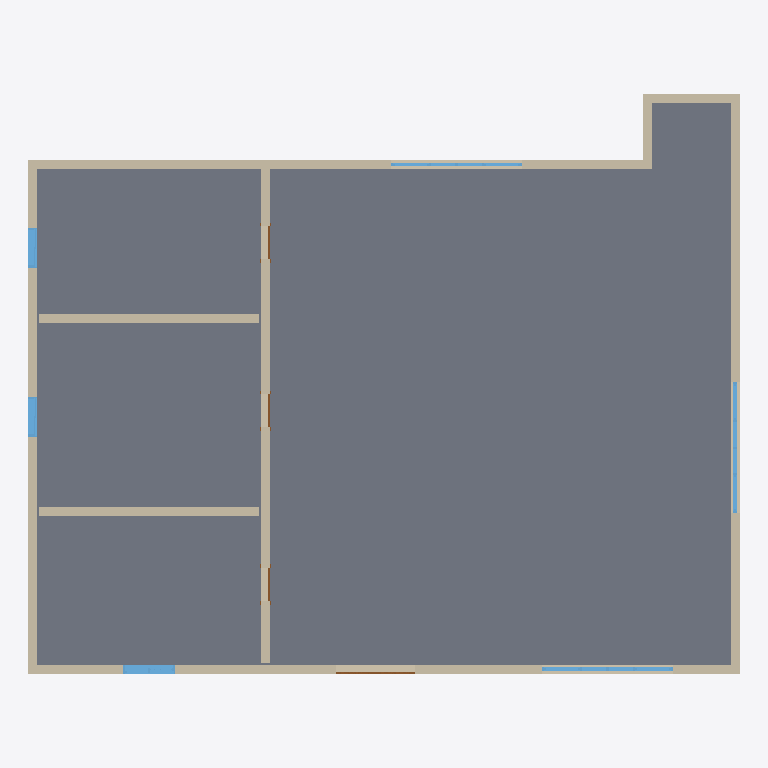
Plan cut of the same IFC building model at storey 'Level 1' (level 0.00 m, cut at 1.40 m), seen from above with north up, elements coloured by IFC class: 9 walls (beige), 6 windows (light blue), 4 doors (brown), 1 slab (grey). Cut surfaces are drawn darker.
Extent 16.2 m × 13.2 m × 6.0 m (x, y, z). Storeys (3): Level 1 at 0.00 m; Level 2 at 3.00 m; Level 3 at 6.00 m. Elements (43): 21 IfcWallStandardCase, 11 IfcWindow, 8 IfcDoor, 3 IfcSlab.

HEADER;
FILE_DESCRIPTION(('ViewDefinition [Design_Transfer_View]','Option [Drawing Scale: [number]]','Option [Global Unique Identifiers (GUID): Keep existing]','Option [Elements to export: Visible elements (on all stories)]','Option [Partial Structure Display: Entire Model]','Option [IFC Domain: All]','Option [Structural Function: All Elements]','Option [Convert Grid elements: On]','[27 more]'),'2;1');
FILE_NAME('3A-A.ifc','2019-08-02T16:09:03',(''),(''),'The EXPRESS Data Manager Version 5.02.0100.09 : 26 Sep 2013','IFC file generated by GRAPHISOFT ARCHICAD-64 21.0.0 CHI FULL Windows version (IFC add-on version: 4019 CHI FULL).','');
FILE_SCHEMA(('IFC4'));
ENDSEC;
DATA;
#69=IFCPROJECT('0N977OPV9C5QrniWiamoQ9',#12,'项目编号',$,$,'项目名称','项目状态',(#65),#52);
#94=IFCSITE('0N977OPV9C5QrniWiamoQB',#12,'Default',$,'',#91,$,$,.ELEMENT.,$,$,$,$,$);
#121=IFCBUILDING('0N977OPV9C5QrniWiamoQ8',#12,'',$,$,#119,$,'',.ELEMENT.,$,$,$);
#158=IFCBUILDINGSTOREY('0N977OPV9C5QrniWlRE139',#12,'Level 1',$,$,#156,$,'Level 1',.ELEMENT.,0.0);
#12442=IFCBUILDINGSTOREY('0N977OPV9C5QrniWlRE138',#12,'Level 2',$,$,#12441,$,'Level 2',.ELEMENT.,3000.0);
#21251=IFCBUILDINGSTOREY('0N977OPV9C5QrniWlRE120',#12,'Level 3',$,$,#21250,$,'Level 3',.ELEMENT.,6000.0);
#12355=IFCSLAB('1hHXvpL6v06wMFYOncMMwI',#12,'楼板:常规 - 300mm:323410',$,'楼板:常规 - 300mm',#12312,#12352,'323410',.FLOOR.);
#242=IFCWALLSTANDARDCASE('1hHXvpL6v06wMFYOncMMx$',#12,'基本墙:常规 - 200mm:323391',$,'基本墙:常规 - 200mm:398',#179,#236,'323391',$);
#8216=IFCWALLSTANDARDCASE('1hHXvpL6v06wMFYOncMMw4',#12,'基本墙:常规 - 200mm:323396',$,'基本墙:常规 - 200mm:398',#8175,#8212,'323396',$);
#9671=IFCWALLSTANDARDCASE('1hHXvpL6v06wMFYOncMMw7',#12,'基本墙:常规 - 200mm:323399',$,'基本墙:常规 - 200mm:398',#9630,#9667,'323399',$);
#10949=IFCWALLSTANDARDCASE('1hHXvpL6v06wMFYOncMMw8',#12,'基本墙:常规 - 200mm:323400',$,'基本墙:常规 - 200mm:398',#10898,#10945,'323400',$);
#6925=IFCWALLSTANDARDCASE('1hHXvpL6v06wMFYOncMMw3',#12,'基本墙:常规 - 200mm:323395',$,'基本墙:常规 - 200mm:398',#6884,#6921,'323395',$);
#12263=IFCWALLSTANDARDCASE('1hHXvpL6v06wMFYOncMMwA',#12,'基本墙:常规 - 200mm:323402',$,'基本墙:常规 - 200mm:398',#12212,#12259,'323402',$);
#12163=IFCWALLSTANDARDCASE('1hHXvpL6v06wMFYOncMMw9',#12,'基本墙:常规 - 200mm:323401',$,'基本墙:常规 - 200mm:398',#12112,#12159,'323401',$);
#9576=IFCWALLSTANDARDCASE('1hHXvpL6v06wMFYOncMMw6',#12,'基本墙:常规 - 200mm:323398',$,'基本墙:常规 - 200mm:398',#9535,#9572,'323398',$);
#9481=IFCWALLSTANDARDCASE('1hHXvpL6v06wMFYOncMMw5',#12,'基本墙:常规 - 200mm:323397',$,'基本墙:常规 - 200mm:398',#9440,#9477,'323397',$);
#5105=IFCWINDOW('1hHXvpL6v06wMFYOncMMw2',#12,'组合窗 - 双层四列(两侧平开) - 上部固定:3600 x 2400mm:323394',$,'3600 x 2400mm',#4035,#5102,'323394',1800.0,3000.0,$,$,$);
#10839=IFCWINDOW('1hHXvpL6v06wMFYOncMMwY',#12,'组合窗 - 双层四列(两侧平开) - 上部固定:3600 x 2400mm:323426',$,'3600 x 2400mm',#9769,#10836,'323426',1800.0,3000.0,$,$,$);
#3943=IFCWINDOW('1hHXvpL6v06wMFYOncMMw1',#12,'组合窗 - 双层单列（双扇推拉） - 上部单扇:1500 x 2100mm:323393',$,'1500 x 2100mm',#472,#3940,'323393',1800.0,1200.0,$,$,$);
#9381=IFCWINDOW('1hHXvpL6v06wMFYOncMMwX',#12,'组合窗 - 双层四列(两侧平开) - 上部固定:3600 x 2400mm:323425',$,'3600 x 2400mm',#8311,#9378,'323425',1800.0,3000.0,$,$,$);
#7547=IFCWINDOW('1hHXvpL6v06wMFYOncMMwB',#12,'推拉窗5 - 带贴面:900 x 1200mm:323403',$,'900 x 1200mm',#7059,#7544,'323403',1200.0,900.0,$,$,$);
#8116=IFCWINDOW('1hHXvpL6v06wMFYOncMMwC',#12,'推拉窗5 - 带贴面:900 x 1200mm:323404',$,'900 x 1200mm',#7610,#8113,'323404',1200.0,900.0,$,$,$);
#6787=IFCDOOR('1hHXvpL6v06wMFYOncMMw0',#12,'双面嵌板镶玻璃门 5:1800 x 2100mm:323392',$,'1800 x 2100mm',#5171,#6784,'323392',2100.0,1800.0,$,$,$);
#11369=IFCDOOR('1hHXvpL6v06wMFYOncMMwD',#12,'单扇 - 与墙齐:0762 x 2032mm:323405',$,'0762 x 2032mm',#11121,#11366,'323405',2032.0,762.0,$,$,$);
#12036=IFCDOOR('1hHXvpL6v06wMFYOncMMwF',#12,'单扇 - 与墙齐:0762 x 2032mm:323407',$,'0762 x 2032mm',#11800,#12033,'323407',2032.0,762.0,$,$,$);
#11724=IFCDOOR('1hHXvpL6v06wMFYOncMMwE',#12,'单扇 - 与墙齐:0762 x 2032mm:323406',$,'0762 x 2032mm',#11488,#11721,'323406',2032.0,762.0,$,$,$);
ENDSEC;